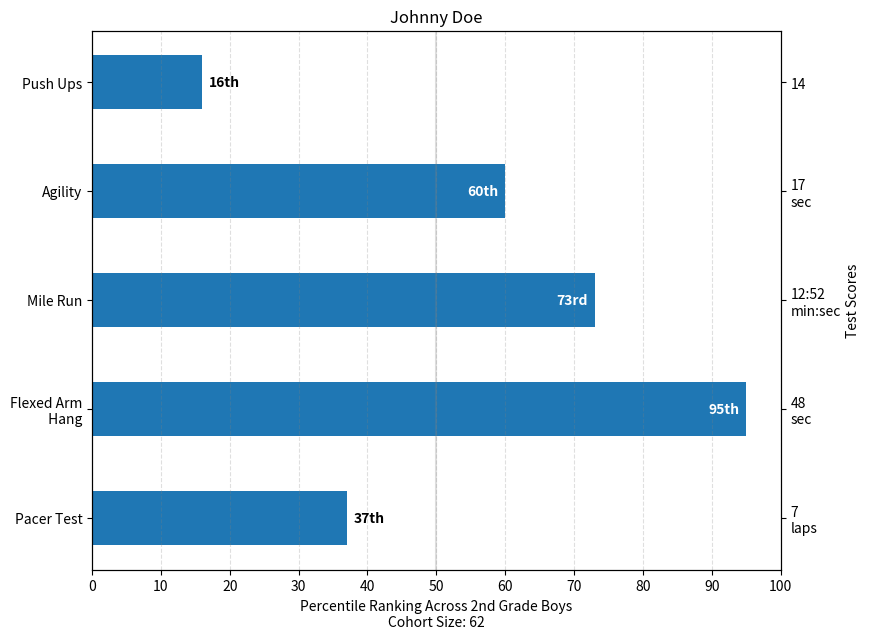

The matplotlib source for this figure:
# Bar charts are useful for visualizing counts

import numpy as np
import matplotlib.pyplot as plt
from matplotlib.ticker import MaxNLocator
from collections import namedtuple

np.random.seed(42)

Student = namedtuple('Student', ['name', 'grade', 'gender'])
Score = namedtuple('Score', ['score', 'percentile'])

# GLOBAL CONSTANTS
test_names = ['Pacer Test', 'Flexed Arm\n Hang', 'Mile Run', 'Agility',
              'Push Ups']
test_units = dict(zip(test_names, ['laps', 'sec', 'min:sec', 'sec', '']))


def attach_ordinal(num):
    """Convert an integer to an ordinal string, e.g. 2 -> '2nd'."""
    suffixes = {str(i): v
                for i, v in enumerate(['th', 'st', 'nd', 'rd', 'th',
                                       'th', 'th', 'th', 'th', 'th'])}
    v = str(num)
    # special case early teens
    if v in {'11', '12', '13'}:
        return v + 'th'
    return v + suffixes[v[-1]]


def format_score(score, test):
    """
    Create score labels for the right y-axis as the test name followed by the
    measurement unit (if any), split over two lines.
    """
    unit = test_units[test]
    if unit:
        return f'{score}\n{unit}'
    else:  # If no unit, don't include a newline, so that label stays centered.
        return score


def format_ycursor(y):
    y = int(y)
    if y < 0 or y >= len(test_names):
        return ''
    else:
        return test_names[y]


def plot_student_results(student, scores, cohort_size):
    fig, ax1 = plt.subplots(figsize=(9, 7))  # Create the figure
    fig.subplots_adjust(left=0.115, right=0.88)
    fig.canvas.manager.set_window_title('Eldorado K-8 Fitness Chart')

    pos = np.arange(len(test_names))

    rects = ax1.barh(pos, [scores[k].percentile for k in test_names],
                     align='center',
                     height=0.5,
                     tick_label=test_names)

    ax1.set_title(student.name)

    ax1.set_xlim([0, 100])
    ax1.xaxis.set_major_locator(MaxNLocator(11))
    ax1.xaxis.grid(True, linestyle='--', which='major',
                   color='grey', alpha=.25)

    # Plot a solid vertical gridline to highlight the median position
    ax1.axvline(50, color='grey', alpha=0.25)

    # Set the right-hand Y-axis ticks and labels
    ax2 = ax1.twinx()

    # Set the tick locations
    ax2.set_yticks(pos)
    # Set equal limits on both yaxis so that the ticks line up
    ax2.set_ylim(ax1.get_ylim())

    # Set the tick labels
    ax2.set_yticklabels([format_score(scores[k].score, k) for k in test_names])

    ax2.set_ylabel('Test Scores')

    xlabel = ('Percentile Ranking Across {grade} Grade {gender}s\n'
              'Cohort Size: {cohort_size}')
    ax1.set_xlabel(xlabel.format(grade=attach_ordinal(student.grade),
                                 gender=student.gender.title(),
                                 cohort_size=cohort_size))

    rect_labels = []
    # Lastly, write in the ranking inside each bar to aid in interpretation
    for rect in rects:
        # Rectangle widths are already integer-valued but are floating
        # type, so it helps to remove the trailing decimal point and 0 by
        # converting width to int type
        width = int(rect.get_width())

        rank_str = attach_ordinal(width)
        # The bars aren't wide enough to print the ranking inside
        if width < 40:
            # Shift the text to the right side of the right edge
            xloc = 5
            # Black against white background
            clr = 'black'
            align = 'left'
        else:
            # Shift the text to the left side of the right edge
            xloc = -5
            # White on magenta
            clr = 'white'
            align = 'right'

        # Center the text vertically in the bar
        yloc = rect.get_y() + rect.get_height() / 2
        label = ax1.annotate(
            rank_str, xy=(width, yloc), xytext=(xloc, 0),
            textcoords="offset points",
            horizontalalignment=align, verticalalignment='center',
            color=clr, weight='bold', clip_on=True)
        rect_labels.append(label)

    # Make the interactive mouse over give the bar title
    ax2.fmt_ydata = format_ycursor
    # Return all of the artists created
    return {'fig': fig,
            'ax': ax1,
            'ax_right': ax2,
            'bars': rects,
            'perc_labels': rect_labels}


student = Student('Johnny Doe', 2, 'boy')
scores = dict(zip(
    test_names,
    (Score(v, p) for v, p in
     zip(['7', '48', '12:52', '17', '14'],
         np.round(np.random.uniform(0, 100, len(test_names)), 0)))))
cohort_size = 62  # The number of other 2nd grade boys

arts = plot_student_results(student, scores, cohort_size)
plt.show()
